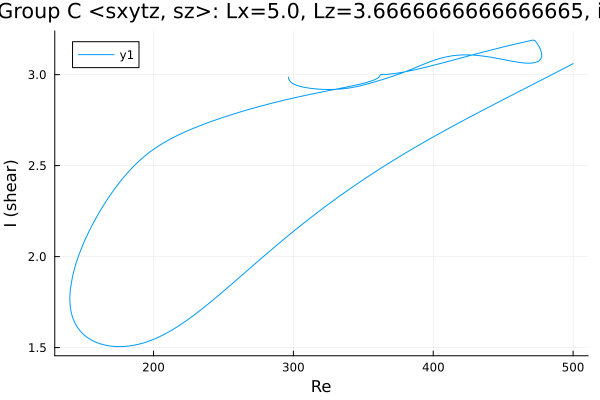

Values plotted in this chart, from the file beside it:
Re, shear
296.5, 2.985
296.5, 2.985
296.5, 2.985
296.5, 2.985
296.5, 2.985
296.5, 2.985
296.5, 2.985
296.5, 2.984
296.5, 2.983
296.7, 2.975
297.3, 2.966
298.1, 2.959
298.7, 2.955
299.1, 2.953
299.4, 2.952
299.6, 2.951
299.7, 2.95
299.8, 2.95
299.9, 2.95
299.9, 2.95
300, 2.949
300, 2.949
300.0, 2.949
300.0, 2.949
300, 2.949
300, 2.949
300.1, 2.949
300.1, 2.949
300.2, 2.949
300.3, 2.948
300.4, 2.948
300.6, 2.947
300.9, 2.946
301.3, 2.944
301.9, 2.943
302.8, 2.94
304, 2.937
305.4, 2.934
306.8, 2.932
307.7, 2.931
309.1, 2.929
310.5, 2.927
311.9, 2.925
313.3, 2.924
314.7, 2.923
316.2, 2.922
317.6, 2.921
319, 2.92
320.4, 2.919
321.8, 2.919
323.2, 2.919
324.6, 2.918
326.1, 2.918
327.5, 2.919
328.9, 2.919
330.3, 2.919
331.7, 2.92
333.1, 2.921
334.5, 2.921
335.9, 2.923
... 683 more rows
